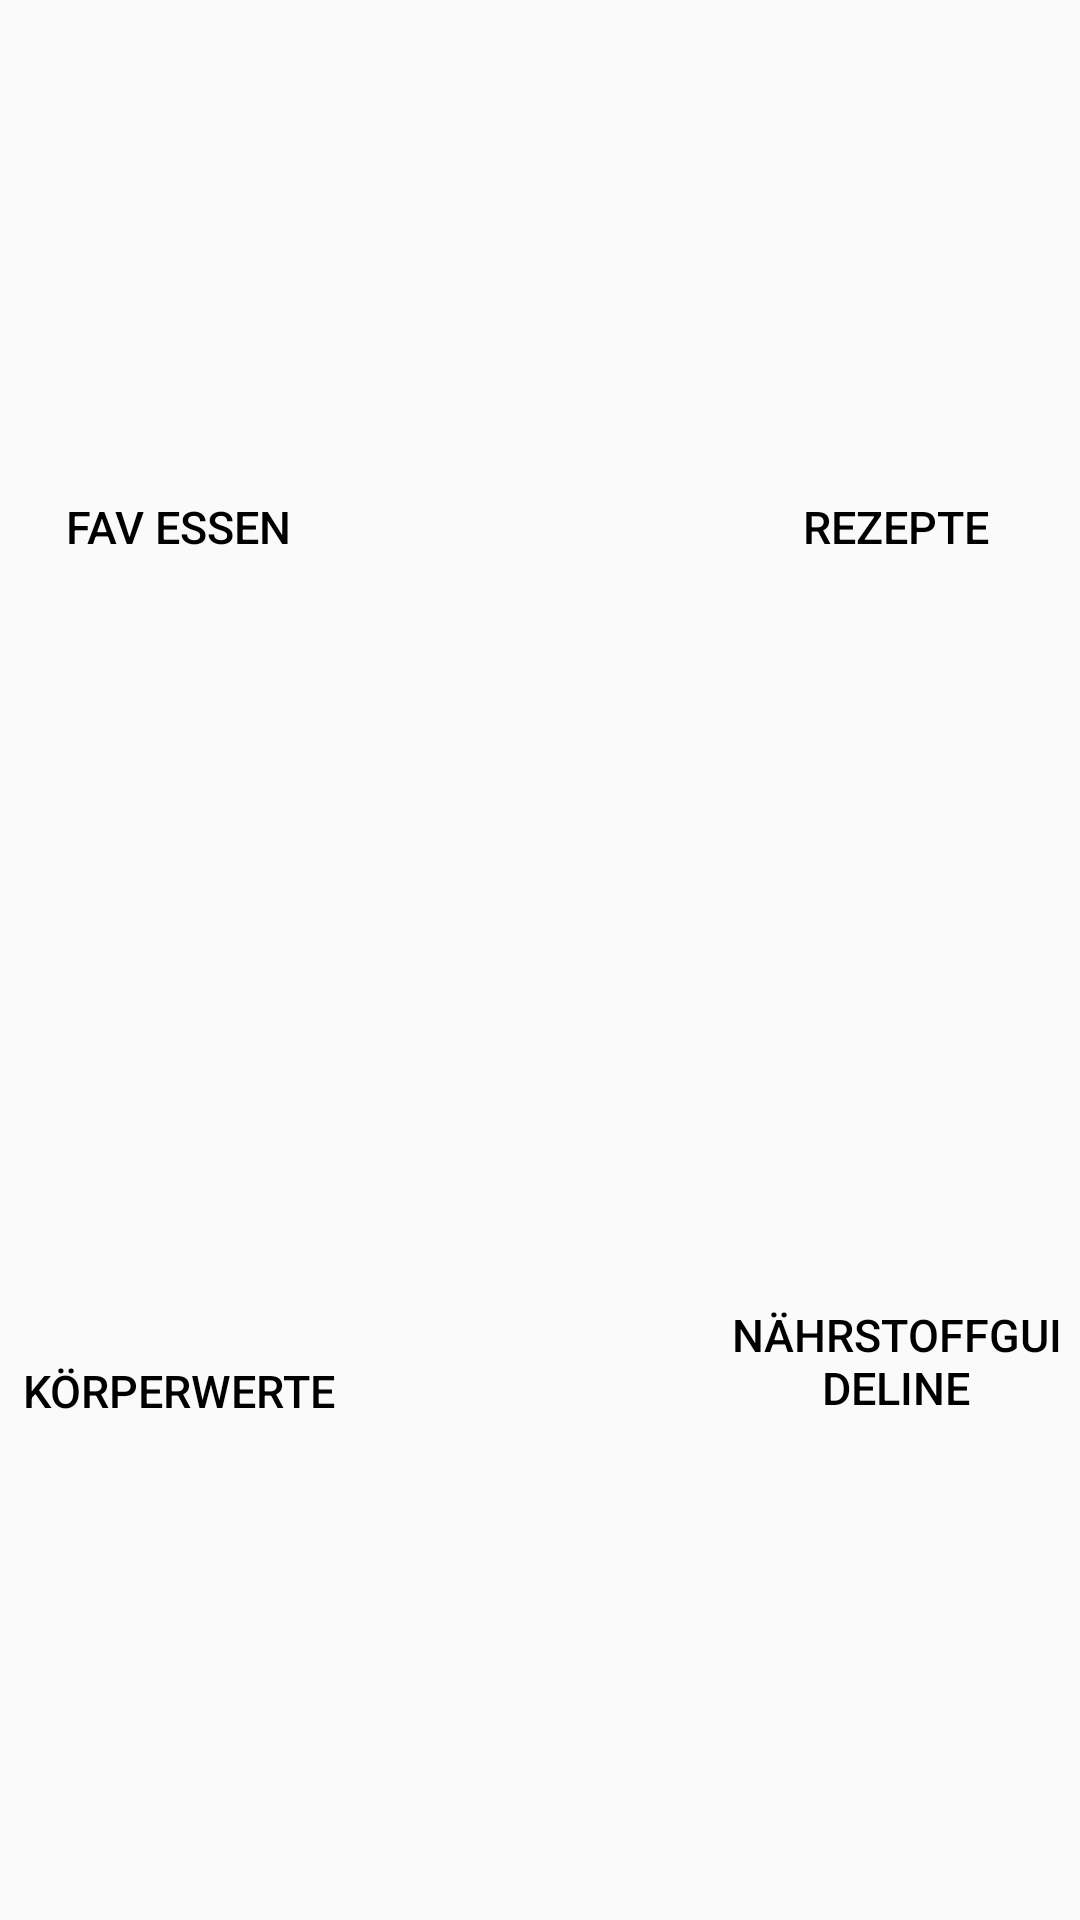

Produce the Android XML layout that renders to this screen, including the resource entries it uses.
<!-- AndroidManifest.xml: application theme Theme.Basic_Theme -->
<!-- res/layout/fragment_nutrition.xml -->
<?xml version="1.0" encoding="utf-8"?>
<androidx.constraintlayout.widget.ConstraintLayout
        xmlns:android="http://schemas.android.com/apk/res/android"
        xmlns:app="http://schemas.android.com/apk/res-auto"
        xmlns:tools="http://schemas.android.com/tools"
        android:layout_width="match_parent"
        android:layout_height="match_parent"
        android:paddingTop="@dimen/size_8"
        tools:context=".NutritionFragment">

    <androidx.constraintlayout.widget.Guideline
            android:id="@+id/gl50PercentVert"
            android:layout_width="0dp"
            android:layout_height="match_parent"
            android:orientation="vertical"
            app:layout_constraintGuide_begin="206dp" />

    <androidx.constraintlayout.widget.Guideline
            android:id="@+id/gl33PercentVert"
            android:layout_width="0dp"
            android:layout_height="match_parent"
            android:orientation="vertical"
            app:layout_constraintGuide_percent="0.33" />

    <androidx.constraintlayout.widget.Guideline
            android:id="@+id/gl66PercentVert"
            android:layout_width="0dp"
            android:layout_height="match_parent"
            android:orientation="vertical"
            app:layout_constraintGuide_percent="0.66" />

    <androidx.constraintlayout.widget.Guideline
            android:id="@+id/gl99PercentVert"
            android:layout_width="0dp"
            android:layout_height="match_parent"
            android:orientation="vertical"
            app:layout_constraintGuide_percent="0.99" />

    <androidx.constraintlayout.widget.Guideline
        android:id="@+id/gl009PercentHor"
        android:layout_width="0dp"
        android:layout_height="match_parent"
        android:orientation="horizontal"
        app:layout_constraintGuide_percent="0.09" />

    <androidx.constraintlayout.widget.Guideline
        android:id="@+id/gl44PercentHor"
        android:layout_width="0dp"
        android:layout_height="match_parent"
        android:orientation="horizontal"
        app:layout_constraintGuide_percent="0.44" />

    <androidx.constraintlayout.widget.Guideline
        android:id="@+id/gl50PercentHor"
        android:layout_width="0dp"
        android:layout_height="match_parent"
        android:orientation="horizontal"
        app:layout_constraintGuide_percent="0.5" />

    <androidx.constraintlayout.widget.Guideline
        android:id="@+id/gl91PercentHor"
        android:layout_width="0dp"
        android:layout_height="match_parent"
        android:orientation="horizontal"
        app:layout_constraintGuide_percent="0.91" />


    <Button
        android:id="@+id/btnFavFood"
        android:layout_width="119dp"
        android:layout_height="116dp"
        android:layout_margin="@dimen/size_8"
        style="?button"
        android:text="Fav essen"
        app:layout_constraintTop_toTopOf="@id/gl009PercentHor"
        app:layout_constraintBottom_toTopOf="@id/gl44PercentHor"
        app:layout_constraintEnd_toEndOf="@id/gl33PercentVert"
        app:layout_constraintStart_toStartOf="parent"
         />


    <Button
        android:id="@+id/btnRecipes"
        android:layout_width="119dp"
        android:layout_height="116dp"
        android:layout_margin="@dimen/size_8"
        style="?button"
        android:text="Rezepte"
        app:layout_constraintTop_toTopOf="@id/gl009PercentHor"
        app:layout_constraintBottom_toTopOf="@id/gl44PercentHor"
        app:layout_constraintStart_toStartOf="@id/gl66PercentVert"
        app:layout_constraintEnd_toEndOf="parent"
        android:contentDescription="@string/content_desc_profile"
         />

    <Button
        android:id="@+id/btnMeasurement"
        android:text="KÖRPERWERTE"
        android:layout_width="119dp"
        android:layout_height="116dp"
        style="?button"
        app:layout_constraintTop_toBottomOf="@id/gl50PercentHor"
        app:layout_constraintBottom_toBottomOf="@id/gl91PercentHor"
        app:layout_constraintStart_toStartOf="parent"
        app:layout_constraintEnd_toEndOf="@id/gl33PercentVert"/>

    <Button
        android:id="@+id/animNutritionToday"
        android:layout_width="119dp"
        android:layout_height="116dp"
        android:layout_margin="@dimen/size_8"
        style="?button"
        android:text="NÄHRSTOFFGUIDELINE"
        app:layout_constraintTop_toBottomOf="@id/gl50PercentHor"
        app:layout_constraintBottom_toBottomOf="@id/gl91PercentHor"
        app:layout_constraintStart_toStartOf="@id/gl66PercentVert"
        app:layout_constraintEnd_toEndOf="parent"/>

    <Button
        android:id="@+id/btnAdd"
        android:layout_width="@dimen/size_0"
        android:layout_height="80dp"
        android:layout_margin="30dp"
        style="?button"
        app:layout_constraintBottom_toBottomOf="parent"
        app:layout_constraintTop_toTopOf="parent"
        app:layout_constraintStart_toStartOf="@id/gl33PercentVert"
        app:layout_constraintEnd_toEndOf="@id/gl66PercentVert" />


    <Space
        android:id="@+id/space"
        android:layout_width="match_parent"
        android:layout_height="10dp"
        app:layout_constraintTop_toBottomOf="@id/gl50PercentHor"
        app:layout_constraintBottom_toBottomOf="parent"/>


</androidx.constraintlayout.widget.ConstraintLayout>
<!-- resources referenced by this layout -->
<resources>
  <dimen name="size_0">0dp</dimen>
  <dimen name="size_8">8dp</dimen>
  <string name="content_desc_profile">Sorry, the request to the API was not successful.</string>
  <style name="page_background_wh">
          <item name="android:background">@color/black</item>
          <item name="android:paddingLeft">@dimen/activity_horizontal_padding</item>
          <item name="android:paddingRight">@dimen/activity_horizontal_padding</item>
      </style>
  <style name="text_subheader_wh">
          <item name="android:textColor">#000</item>
          <item name="android:textSize">@dimen/text_subheader_text_size</item>
          <item name="android:shadowDy">1.0</item>
          <item name="android:shadowRadius">1</item>
          <item name="android:shadowColor">#000</item>
      </style>
  <style name="text_large_wh">
          <item name="android:textColor">@android:color/background_dark</item>
          <item name="android:textSize">@dimen/text_large_text_size</item>
          <item name="android:shadowDy">1.0</item>
          <item name="android:shadowRadius">1</item>
          <item name="android:shadowColor">@color/Text_Large_Shadow</item>
          <item name="android:textStyle">bold</item>
          <item name="android:layout_marginTop">@dimen/text_large_margin_top</item>
      </style>
  <style name="text_regular_wh">
          <item name="android:textColor">@android:color/background_dark</item>
          <item name="android:textSize">@dimen/text_regular_text_size</item>
      </style>
  <style name="text_colored">
          <item name="android:textColor">@color/purple_200</item>
          <item name="android:textSize">@dimen/text_20</item>
          <item name="android:textStyle">bold</item>
      </style>
  <style name="button_wh" parent="text_regular_wh">
          <item name="android:background">@drawable/button_wh</item>
          <item name="android:layout_marginTop">@dimen/view_margin</item>
      </style>
  <style name="spinner_wh">
          <item name="android:background">@drawable/spinner_wh_background</item>
      </style>
  <style name="action_bar_wh" parent="@style/Widget.AppCompat.Light.ActionBar.Solid.Inverse">
          <item name="android:background">@color/actionbar_wh</item>
          <item name="background">@color/actionbar_wh</item>
      </style>
  <style name="nav_bar_wh" parent="text_large_wh">
          <item name="android:background">@color/actionbar_wh</item>
          <item name="android:layout_marginTop">@dimen/view_margin</item>
      </style>
  <color name="black">#FF000000</color>
  <dimen name="activity_horizontal_padding">16dp</dimen>
  <dimen name="text_subheader_text_size">16sp</dimen>
  <dimen name="text_large_text_size">18sp</dimen>
  <color name="Text_Large_Shadow">#888</color>
  <dimen name="text_large_margin_top">40dp</dimen>
  <dimen name="text_regular_text_size">15sp</dimen>
  <color name="purple_200">#FFBB86FC</color>
  <dimen name="text_20">20sp</dimen>
  <dimen name="view_margin">20dp</dimen>
  <!-- drawable spinner_wh_background (drawable) -->
  <?xml version="1.0" encoding="utf-8"?>
  <selector xmlns:android="http://schemas.android.com/apk/res/android"
          android:opacity="transparent" >
  
      <item android:state_pressed="true">
          <shape android:shape="rectangle" >
              <solid android:color="#00000000" />
          </shape>
      </item>
      <item android:state_selected="true">
          <shape android:shape="rectangle" >
              <solid android:color="#00000000" />
          </shape>
      </item>
      <item android:drawable="@drawable/spinner_default_holo_light">
      </item>
  
  </selector>
  <color name="actionbar_wh">#AFAFAF</color>
</resources>
